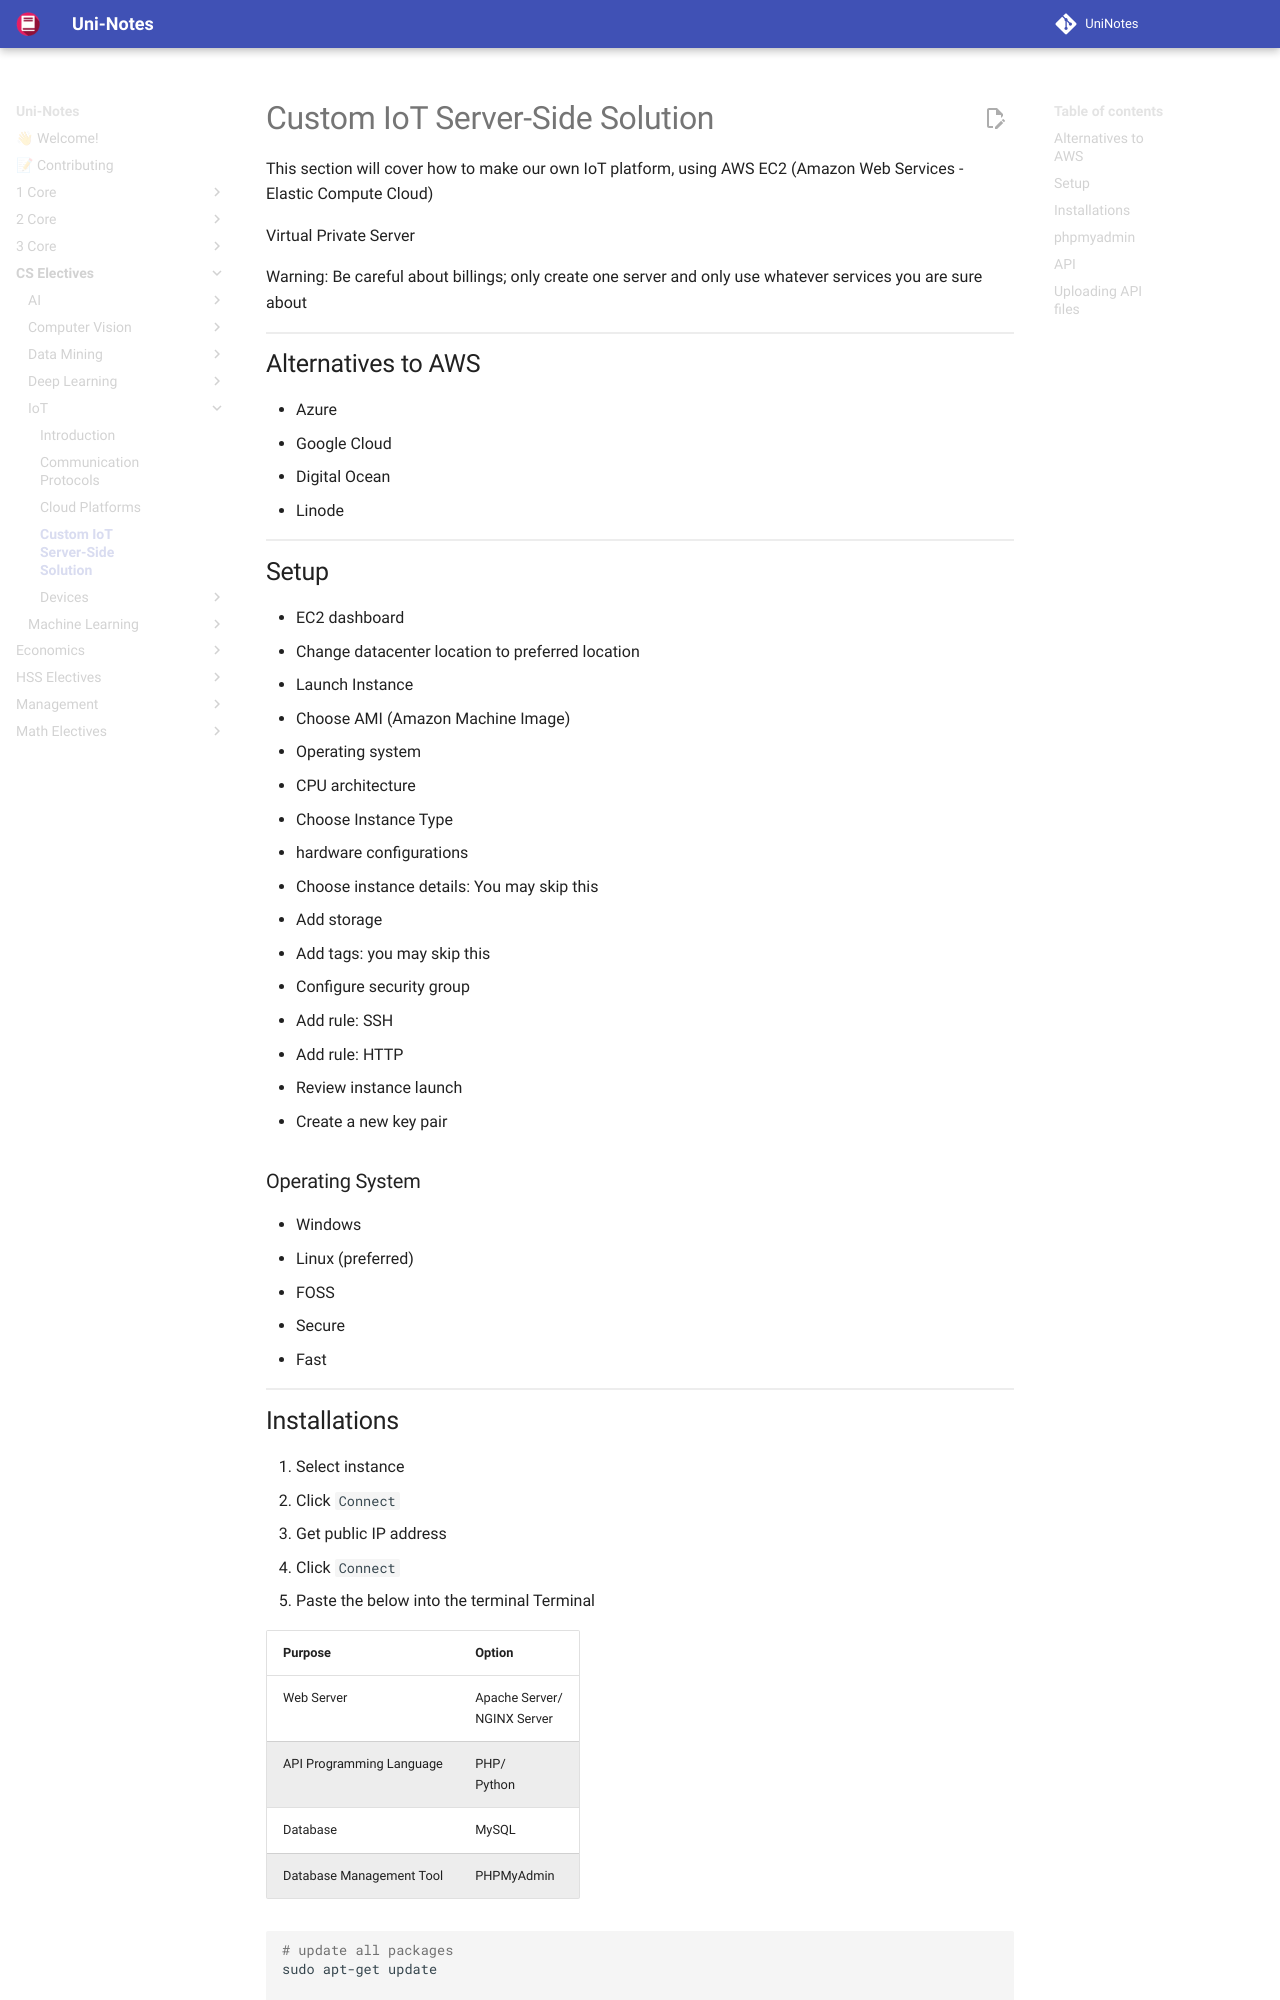

repository: uni-notes/uni-notes · page: CS_Electives/IoT/04_Custom_IoT_Server_Side_Solution/index.html · generator: mkdocs

# Custom IoT Server-Side Solution

This section will cover how to make our own IoT platform, using AWS EC2 (Amazon Web Services - Elastic Compute Cloud)

Virtual Private Server

Warning: Be careful about billings; only create one server and only use whatever services you are sure about

## Alternatives to AWS

- Azure
- Google Cloud
- Digital Ocean
- Linode

## Setup

- EC2 dashboard
- Change datacenter location to preferred location
- Launch Instance



1. Choose AMI (Amazon Machine Image)
   - Operating system
   - CPU architecture
2. Choose Instance Type
   - hardware configurations
3. Choose instance details: You may skip this
4. Add storage
5. Add tags: you may skip this
6. Configure security group
   1. Add rule: SSH
   2. Add rule: HTTP
7. Review instance launch
8. Create a new key pair

### Operating System

- Windows
- Linux (preferred)
  - FOSS
  - Secure
  - Fast
